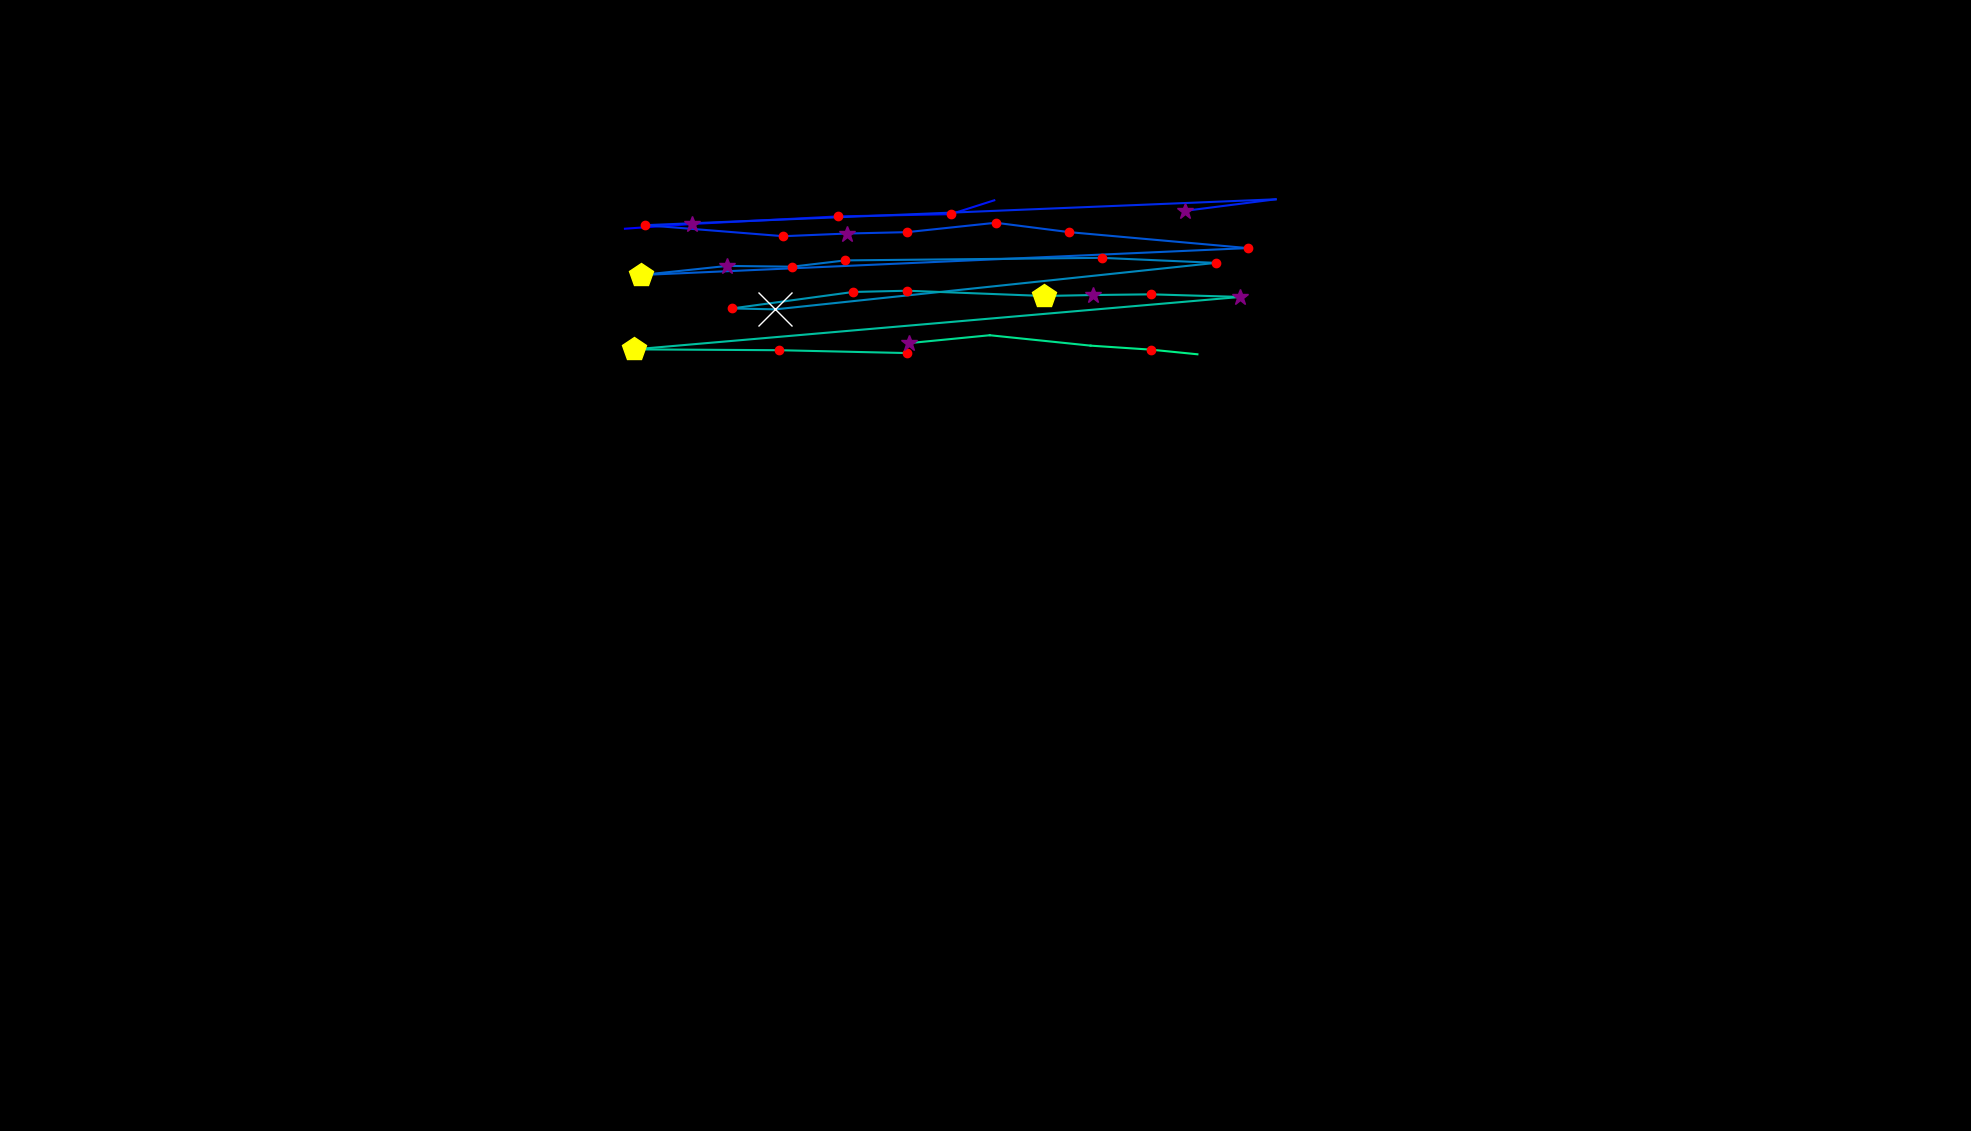

The data file committed next to this chart (first rows):
, fixation_id, timestamp, avg_gaze_x, avg_gaze_y, duration
0, 3.0, 1157, 811.6, 1172, 108.4
1, 4.0, 1289, 898.3, 1178, 265.1
2, 5.0, 1651, 1088, 1188, 120.5
3, 6.0, 1795, 1235, 1191, 241
4, 7.0, 2229, 1291, 1209, 0.0
5, 10.0, 3000, 1539, 1195, 373.5
6, 11.0, 3398, 1657, 1210, 84.34
7, 12.0, 3627, 838.3, 1176, 241
8, 13.0, 4036, 1017, 1162, 204.8
9, 14.0, 4265, 1100, 1166, 397.6
10, 15.0, 4699, 1178, 1167, 192.8
11, 16.0, 4928, 1293, 1180, 156.6
12, 17.0, 5109, 1389, 1167, 132.5
13, 18.0, 5687, 1620, 1147, 132.5
14, 19.0, 5904, 832.3, 1112, 445.8
15, 20.0, 6374, 944.5, 1123, 253
16, 21.0, 6651, 1029, 1122, 228.9
17, 22.0, 6904, 1098, 1131, 120.5
18, 23.0, 7410, 1431, 1134, 216.9
19, 24.0, 7747, 1579, 1127, 120.5
20, 25.0, 7964, 1007, 1067, 710.9
21, 26.0, 8699, 950.7, 1068, 156.6
22, 27.0, 9097, 1108, 1090, 120.5
23, 28.0, 9241, 1178, 1091, 228.9
24, 29.0, 9543, 1356, 1084, 409.7
25, 30.0, 9976, 1419, 1086, 277.1
26, 31.0, 10278, 1495, 1087, 120.5
27, 32.0, 10422, 1611, 1083, 265.1
28, 33.0, 10868, 823.7, 1015, 433.8
29, 34.0, 11338, 1012, 1014, 192.8
30, 35.0, 11964, 1178, 1010, 204.8
31, 37.0, 12579, 1181, 1023, 289.2
32, 38.0, 12892, 1285, 1033, 96.39
33, 39.0, 13230, 1416, 1020, 108.4
34, 40.0, 13362, 1495, 1015, 241
35, 41.0, 13663, 1555, 1009, 84.34
